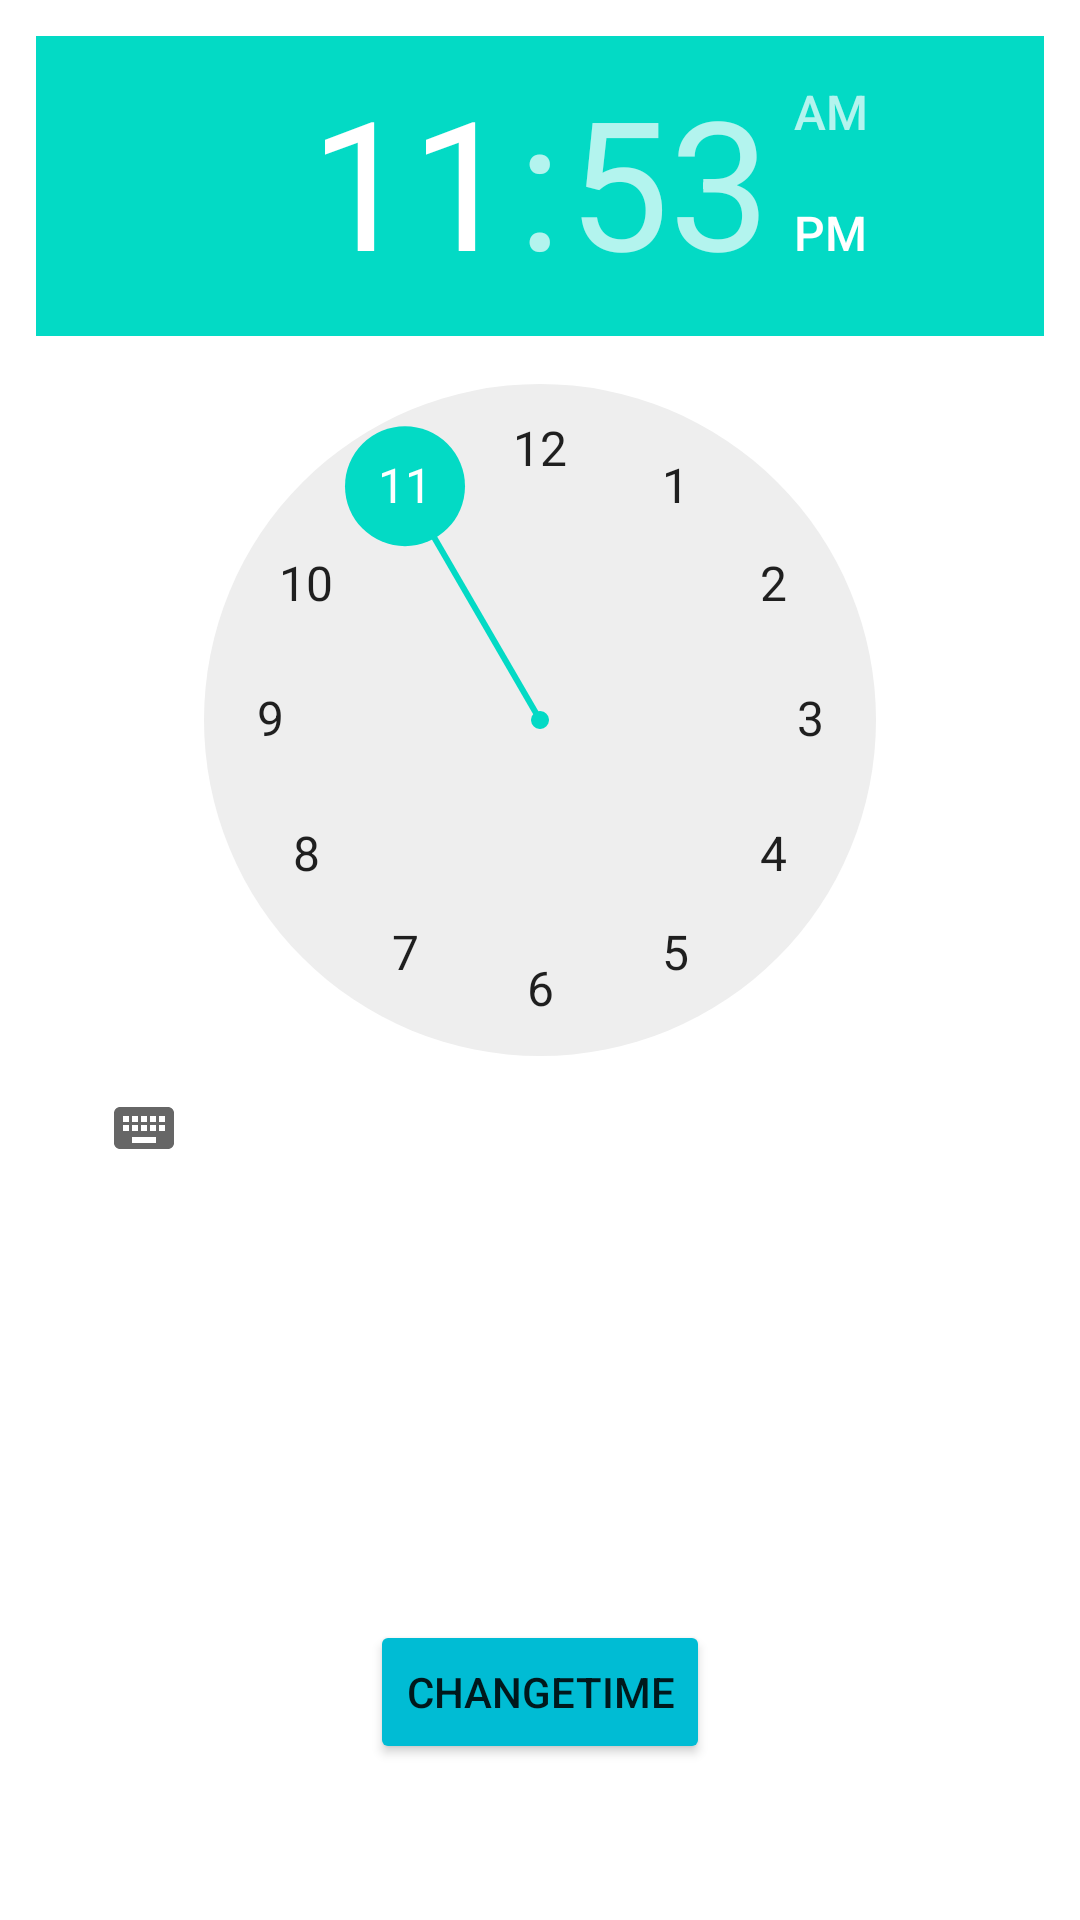

Produce the Android XML layout that renders to this screen, including the resource entries it uses.
<!-- AndroidManifest.xml: application theme Theme.PracticeClassActivty -->
<!-- res/layout/activity_time_picker.xml -->
<?xml version="1.0" encoding="utf-8"?>
<androidx.constraintlayout.widget.ConstraintLayout xmlns:android="http://schemas.android.com/apk/res/android"
    xmlns:app="http://schemas.android.com/apk/res-auto"
    xmlns:tools="http://schemas.android.com/tools"
    android:layout_width="match_parent"
    android:layout_height="match_parent"
    android:padding="12dp"
    tools:context=".TimePickerActivity">

    <TimePicker
        android:id="@+id/timePicker"
        android:layout_width="match_parent"
        android:layout_height="wrap_content"
        app:layout_constraintEnd_toEndOf="parent"
        app:layout_constraintStart_toStartOf="parent"
        app:layout_constraintTop_toTopOf="parent"></TimePicker>

    <TextView
        android:id="@+id/current_time_txt"
        android:layout_width="wrap_content"
        android:layout_height="wrap_content"
        android:layout_marginTop="12dp"
        app:layout_constraintStart_toStartOf="parent"
        app:layout_constraintTop_toBottomOf="@+id/timePicker" />

    <Button
        android:id="@+id/change_time_btn"
        android:layout_width="wrap_content"
        android:layout_height="wrap_content"
        android:layout_marginTop="8dp"
        android:backgroundTint="#00BCD4"
        android:text="ChangeTime"
        app:layout_constraintEnd_toEndOf="parent"
        app:layout_constraintStart_toStartOf="parent"
        app:layout_constraintTop_toTopOf="@+id/guideline9" />

    <androidx.constraintlayout.widget.Guideline
        android:id="@+id/guideline9"
        android:layout_width="wrap_content"
        android:layout_height="wrap_content"
        android:orientation="horizontal"
        app:layout_constraintGuide_begin="520dp" />
</androidx.constraintlayout.widget.ConstraintLayout>
<!-- resources referenced by this layout -->
<resources>
  <style name="Theme.PracticeClassActivty" parent="Theme.MaterialComponents.DayNight.DarkActionBar">
          
          <item name="colorPrimary">@color/purple_500</item>
          <item name="colorPrimaryVariant">@color/purple_700</item>
          <item name="colorOnPrimary">@color/white</item>
          
          <item name="colorSecondary">@color/teal_200</item>
          <item name="colorSecondaryVariant">@color/teal_700</item>
          <item name="colorOnSecondary">@color/black</item>
          
          <item name="android:statusBarColor">?attr/colorPrimaryVariant</item>
          
      </style>
  <!-- not gathered from this repository: default colours our renderer supplied (Android Studio template values) -->
  <color name="purple_500">#FF6200EE</color>
  <color name="purple_700">#FF3700B3</color>
  <color name="teal_200">#FF03DAC5</color>
  <color name="teal_700">#FF018786</color>
  <color name="black">#FF000000</color>
  <color name="white">#FFFFFFFF</color>
</resources>
